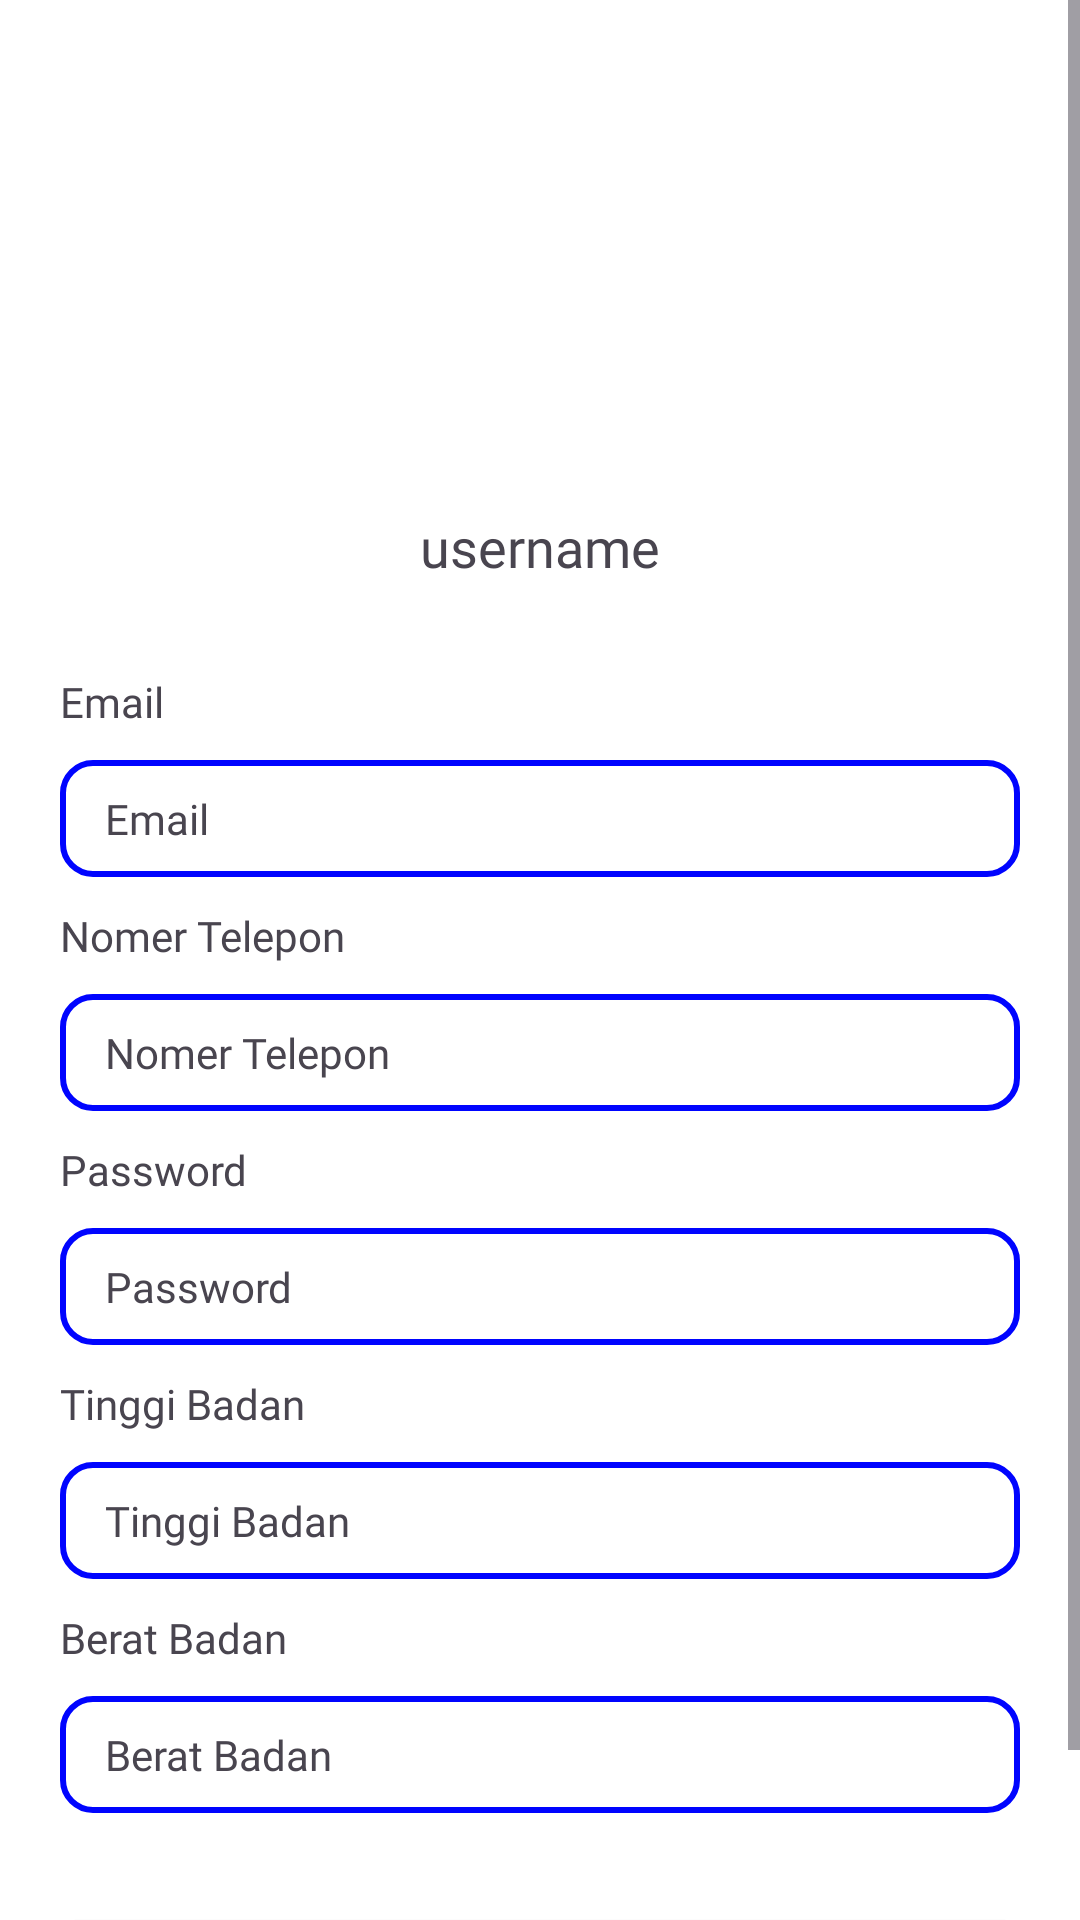

Here is an Android app screen rendered from its layout file. Give the layout XML and the strings, colors and styles it references.
<!-- AndroidManifest.xml: application theme Theme.CalorieUAS -->
<!-- res/layout/fragment_profil.xml -->
<?xml version="1.0" encoding="utf-8"?>
<FrameLayout xmlns:android="http://schemas.android.com/apk/res/android"
    xmlns:app="http://schemas.android.com/apk/res-auto"
    xmlns:tools="http://schemas.android.com/tools"
    android:layout_width="match_parent"
    android:layout_height="match_parent"
    tools:context=".ProfilFragment"
    android:background="@color/white">

    <ScrollView
        android:layout_width="match_parent"
        android:layout_height="match_parent">
        <androidx.constraintlayout.widget.ConstraintLayout
            android:layout_width="match_parent"
            android:layout_height="match_parent"
            android:padding="20dp">

            <ImageView
                android:id="@+id/profileImage"
                android:layout_width="match_parent"
                android:layout_height="150dp"
                app:layout_constraintEnd_toEndOf="parent"
                app:layout_constraintStart_toStartOf="parent"
                app:layout_constraintTop_toTopOf="parent"
                android:src="@drawable/profile"/>


            <TextView
                android:id="@+id/usernameProfil"
                android:layout_width="match_parent"
                android:layout_height="0dp"
                android:fontFamily="@font/poppins_bold"
                android:text="username"
                android:textAlignment="center"
                android:textSize="18sp"
                app:layout_constraintEnd_toEndOf="parent"
                app:layout_constraintStart_toStartOf="parent"
                app:layout_constraintTop_toBottomOf="@+id/profileImage" />

            <LinearLayout
                android:id="@+id/linearLayout"
                android:layout_width="match_parent"
                android:layout_height="0dp"
                android:layout_marginTop="30dp"
                android:orientation="vertical"

                app:layout_constraintEnd_toEndOf="parent"
                app:layout_constraintStart_toStartOf="parent"
                app:layout_constraintTop_toBottomOf="@+id/usernameProfil">

                
                <TextView
                    android:layout_width="match_parent"
                    android:layout_height="wrap_content"
                    android:layout_marginBottom="10dp"
                    android:text="Email"
                    android:fontFamily="@font/poppins_medium"/>

                <TextView
                    android:id="@+id/emailProfile"
                    android:layout_width="match_parent"
                    android:layout_height="wrap_content"
                    android:background="@drawable/border_biru_rounded"
                    android:paddingHorizontal="15dp"
                    android:paddingVertical="10dp"
                    android:text="Email"
                    android:fontFamily="@font/poppins_regular"/>

                
                <TextView
                    android:layout_width="match_parent"
                    android:layout_height="wrap_content"
                    android:layout_marginBottom="10dp"
                    android:text="Nomer Telepon"
                    android:layout_marginVertical="10dp"
                    android:fontFamily="@font/poppins_medium"/>

                <TextView
                    android:id="@+id/nomorProfil"
                    android:layout_width="match_parent"
                    android:layout_height="wrap_content"
                    android:background="@drawable/border_biru_rounded"
                    android:paddingHorizontal="15dp"
                    android:paddingVertical="10dp"
                    android:text="Nomer Telepon"
                    android:fontFamily="@font/poppins_regular"/>


                
                <TextView
                    android:layout_width="match_parent"
                    android:layout_height="wrap_content"
                    android:layout_marginVertical="10dp"
                    android:text="Password"
                    android:fontFamily="@font/poppins_medium"/>

                <TextView
                    android:id="@+id/passProfile"
                    android:layout_width="match_parent"
                    android:layout_height="wrap_content"
                    android:background="@drawable/border_biru_rounded"
                    android:paddingHorizontal="15dp"
                    android:paddingVertical="10dp"
                    android:text="Password"
                    android:fontFamily="@font/poppins_regular"/>

                
                <TextView
                    android:layout_width="match_parent"
                    android:layout_height="wrap_content"
                    android:layout_marginVertical="10dp"
                    android:text="Tinggi Badan"
                    android:fontFamily="@font/poppins_medium"/>

                <TextView
                    android:id="@+id/tbProiile"
                    android:layout_width="match_parent"
                    android:layout_height="wrap_content"
                    android:background="@drawable/border_biru_rounded"
                    android:paddingHorizontal="15dp"
                    android:paddingVertical="10dp"
                    android:text="Tinggi Badan"
                    android:fontFamily="@font/poppins_regular"/>

                
                <TextView
                    android:layout_width="match_parent"
                    android:layout_height="wrap_content"
                    android:layout_marginVertical="10dp"
                    android:text="Berat Badan"
                    android:fontFamily="@font/poppins_medium"
                    />

                <TextView
                    android:id="@+id/bbProfiile"
                    android:layout_width="match_parent"
                    android:layout_height="wrap_content"
                    android:background="@drawable/border_biru_rounded"
                    android:paddingHorizontal="15dp"
                    android:paddingVertical="10dp"
                    android:text="Berat Badan"
                    android:fontFamily="@font/poppins_regular"/>
            </LinearLayout>

            <Button
                android:id="@+id/btnLogOutProfile"
                android:layout_width="match_parent"
                android:layout_height="wrap_content"
                app:layout_constraintEnd_toEndOf="parent"
                app:layout_constraintStart_toStartOf="parent"
                app:layout_constraintTop_toBottomOf="@+id/linearLayout"
                android:text="keluar"
                android:backgroundTint="@color/silver"
                android:textSize="15dp"
                android:paddingVertical="5dp"
                android:paddingHorizontal="20dp"
                android:layout_marginTop="30dp"/>

        </androidx.constraintlayout.widget.ConstraintLayout>
    </ScrollView>

</FrameLayout>
<!-- resources referenced by this layout -->
<resources>
  <color name="silver">#BABABA</color>
  <color name="white">#FFFFFFFF</color>
  <!-- drawable border_biru_rounded (drawable) -->
  <layer-list xmlns:android="http://schemas.android.com/apk/res/android">
      <item>
          <shape>
              <corners android:radius="10dp" />
          </shape>
      </item>
      <item>
          <shape>
              <solid android:color="@android:color/transparent" />
              <stroke
                  android:width="2dp"
                  android:color="@color/blue" />
              <corners android:radius="10dp" />
          </shape>
      </item>
  </layer-list>
  <style name="Theme.CalorieUAS" parent="Base.Theme.CalorieUAS">
          <item name="colorPrimary">@color/blue</item>
      </style>
  <color name="blue">#0004FF</color>
  <style name="Base.Theme.CalorieUAS" parent="Theme.Material3.DayNight.NoActionBar">
          
          
      </style>
</resources>
